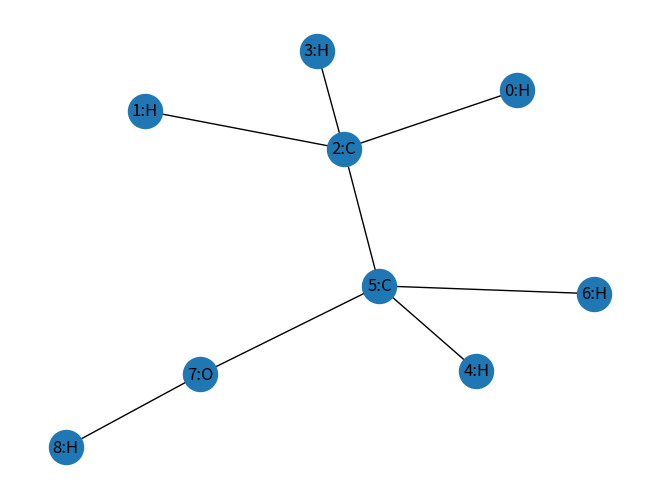

Recreate this plot in Python.
import numpy as np
import matplotlib.pyplot as plt
import networkx as nx

# Define a graph that represents the chemical structure of ethanol where:
# Each node is labelled with the node number and the element (carbon, hydrogen, oxygen)
G = nx.Graph()
G.add_edge('0:H','2:C')
G.add_edge('1:H','2:C')
G.add_edge('3:H','2:C')
G.add_edge('2:C','5:C')
G.add_edge('4:H','5:C')
G.add_edge('6:H','5:C')
G.add_edge('7:O','5:C')
G.add_edge('8:H','7:O')
nx.draw(G, nx.spring_layout(G, seed = 0), with_labels=True, node_size=600)

# Draw the defined graph
plt.show()

# Define adjacency matrix for ethanol
# Define nodes
nodes = G.nodes()

# Define edges
edges = G.edges()

# Define array structure for adjacency matrix
A = np.zeros((9,9))

# Loop over all the edges and put 1 between nodes where an edge exists
for u, v in G.edges():
    i, j = int(u.split(':')[0]), int(v.split(':')[0])  # Convert labels to numerical indices
    A[i, j] = 1
    A[j, i] = 1

# Print the adjacency matrix for ethanol
print(A)


# Define node matrix for ethanol, where each column represents a node and its element
# Define list structure for separated nodes
separated_nodes = []

# Define array structure for node matrix
X = np.zeros((118,9))

# Split the nodes into just its element
for u in G.nodes():
    i = (u.split(':')[1]) # Convert labels to element indices
    separated_nodes.append(i) 

# Loop over the separated nodes and update the node matrix based on which element each node represents
for i in range(len(separated_nodes)):  
    if separated_nodes[i] == 'H': 
        X[0, i] = 1
    elif separated_nodes[i] == 'C':
        X[5, i] = 1
    elif separated_nodes[i] == 'O':
        X[7, i] = 1

# Print the top 15 rows of the node matrix
print(X[0:15,:])

# Define the Rectified Linear Unit (ReLU) function
def ReLU(preactivation):
  activation = preactivation.clip(0.0)
  return activation

# Define the logistic sigmoid function
def sigmoid(x):
  return 1.0/(1.0+np.exp(-x))

# Define hyperparameters for GCN, where K is the number of hidden layers and D is its dimensions
K = 3; D = 200

# Set seed to always obtain the same random numbers
np.random.seed(1)

# Initialize the parameter matrices randomly with He initialization
Omega0 = np.random.normal(size=(D, 118)) * 2.0 / D
beta0 = np.random.normal(size=(D,1)) * 2.0 / D
Omega1 = np.random.normal(size=(D, D)) * 2.0 / D
beta1 = np.random.normal(size=(D,1)) * 2.0 / D
Omega2 = np.random.normal(size=(D, D)) * 2.0 / D
beta2 = np.random.normal(size=(D,1)) * 2.0 / D
omega3 = np.random.normal(size=(1, D))
beta3 = np.random.normal(size=(1,1))

# Define graph convolutional neural network (GCN)
def graph_neural_network(A, X, Omega0, beta0, Omega1, beta1, Omega2, beta2, omega3, beta3):
  A_I = A + np.eye(len(A), dtype=float)
  hidden_layer_1 = ReLU(beta0 + Omega0 @ (X @ A_I))
  hidden_layer_2 = ReLU(beta1 + Omega1 @ (hidden_layer_1 @ A_I))
  hidden_layer_3 = ReLU(beta2 + Omega2 @ (hidden_layer_2 @ A_I))
  hidden_layer_3 = hidden_layer_3.mean(axis=1, keepdims=True)
  f = sigmoid(beta3 + (omega3 @ hidden_layer_3))

  return f

# Execute the GCN with defined parameters and print results
f = graph_neural_network(A,X, Omega0, beta0, Omega1, beta1, Omega2, beta2, omega3, beta3)
print("Computed value is %3.3f: "%(f[0,0]), "True value of f: 0.310843")

# Define a permutation matrix
P = np.array([[0,1,0,0,0,0,0,0,0],
              [0,0,0,0,1,0,0,0,0],
              [0,0,0,0,0,1,0,0,0],
              [0,0,0,0,0,0,0,0,1],
              [1,0,0,0,0,0,0,0,0],
              [0,0,1,0,0,0,0,0,0],
              [0,0,0,1,0,0,0,0,0],
              [0,0,0,0,0,0,0,1,0],
              [0,0,0,0,0,0,1,0,0]])

# Permute the adjacency matrix A and node matrix X
A_permuted = P @ A
X_permuted = X @ P

# Execute the GCN with the premutated adjacency matrix and node matrix
f = graph_neural_network(A_permuted,X_permuted, Omega0, beta0, Omega1, beta1, Omega2, beta2, omega3, beta3)
print("Your value is %3.3f: "%(f[0,0]), "True value of f: 0.310843")
     
